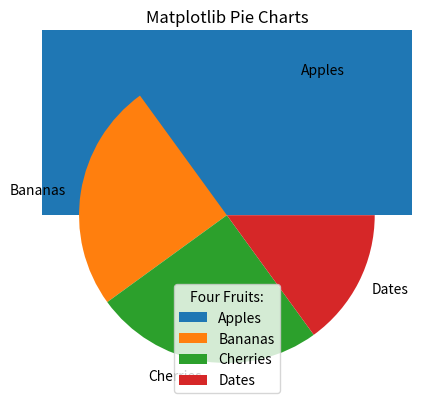

This figure's Python source:
# -*- coding: utf-8 -*-
# https://www.w3schools.com/python/matplotlib_histograms.asp

import matplotlib.pyplot as plt
import numpy as np

# Matplotlib Histograms
# Create an array od, do, kolikPrvku
x = np.random.normal(0, 100, 25000)
plt.hist(x)
plt.title("Matplotlib Histograms")
plt.show()

# Matplotlib Pie Charts
y = np.array([35, 25, 25, 15])
mylabels = ["Apples", "Bananas", "Cherries", "Dates"]
plt.pie(y, labels=mylabels)
plt.legend(title="Four Fruits:")
plt.title("Matplotlib Pie Charts")
plt.show()
